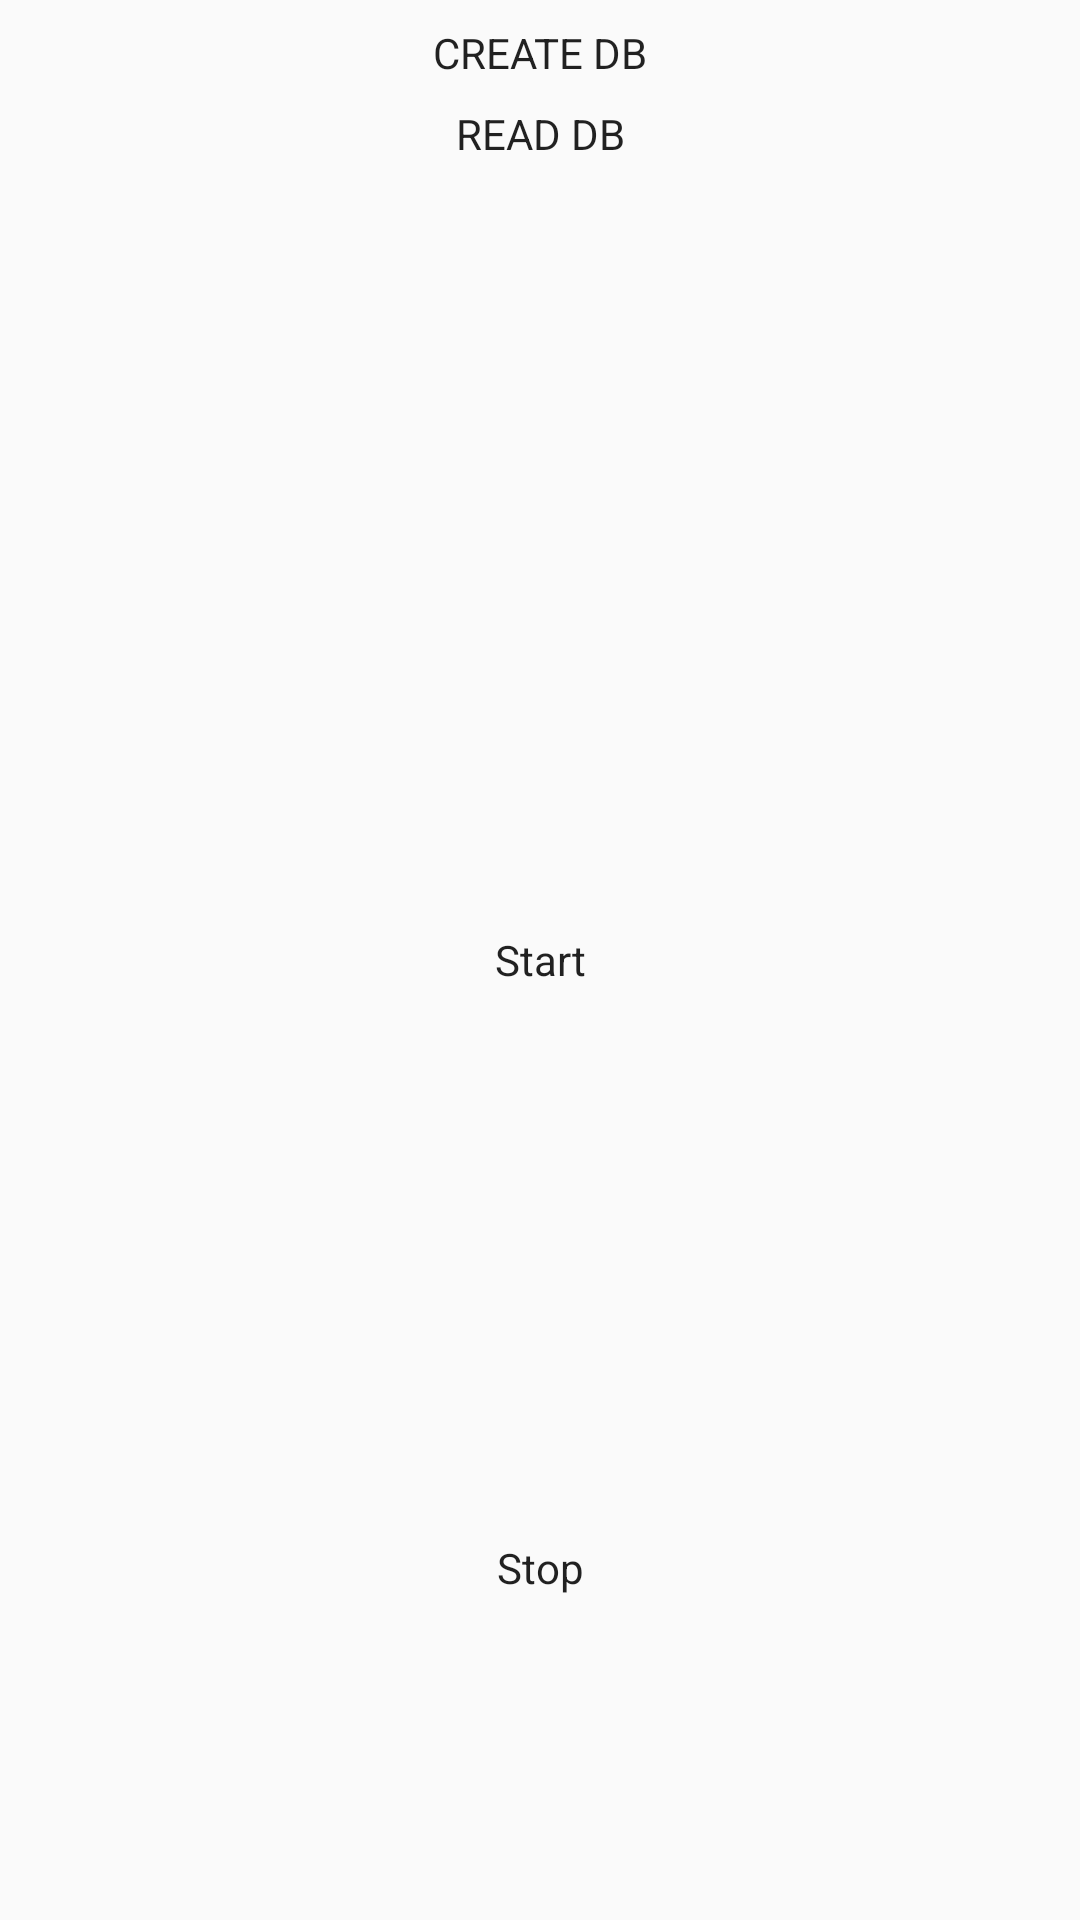

Here is an Android app screen rendered from its layout file. Give the layout XML and the strings, colors and styles it references.
<!-- AndroidManifest.xml: application theme AppTheme -->
<!-- res/layout/activity_main.xml -->
<?xml version="1.0" encoding="utf-8"?>
<android.support.constraint.ConstraintLayout xmlns:android="http://schemas.android.com/apk/res/android"
    xmlns:app="http://schemas.android.com/apk/res-auto"
    xmlns:tools="http://schemas.android.com/tools"
    android:layout_width="match_parent"
    android:layout_height="match_parent"
    tools:context=".MainActivity">

    <Button
        android:id="@+id/createDBButton"
        android:layout_width="wrap_content"
        android:layout_height="wrap_content"
        android:layout_marginStart="8dp"
        android:layout_marginTop="8dp"
        android:layout_marginEnd="8dp"
        android:text="CREATE DB"
        app:layout_constraintEnd_toEndOf="parent"
        app:layout_constraintStart_toStartOf="parent"
        app:layout_constraintTop_toTopOf="parent" />

    <Button
        android:id="@+id/stopServiceButton"
        android:layout_width="88dp"
        android:layout_height="48dp"
        android:layout_marginBottom="8dp"
        android:layout_marginEnd="8dp"
        android:layout_marginStart="8dp"
        android:layout_marginTop="8dp"
        android:text="Stop"
        app:layout_constraintBottom_toBottomOf="parent"
        app:layout_constraintEnd_toEndOf="parent"
        app:layout_constraintStart_toStartOf="parent"
        app:layout_constraintTop_toBottomOf="@+id/startServiceButton" />

    <Button
        android:id="@+id/startServiceButton"
        android:layout_width="0dp"
        android:layout_height="170dp"
        android:layout_marginBottom="8dp"
        android:layout_marginEnd="8dp"
        android:layout_marginStart="8dp"
        android:layout_marginTop="8dp"
        android:text="Start"
        app:layout_constraintBottom_toBottomOf="parent"
        app:layout_constraintDimensionRatio="w,1:1"
        app:layout_constraintEnd_toEndOf="parent"
        app:layout_constraintStart_toStartOf="parent"
        app:layout_constraintTop_toTopOf="parent" />

    <Button
        android:id="@+id/readDBButton"
        android:layout_width="wrap_content"
        android:layout_height="wrap_content"
        android:layout_marginStart="8dp"
        android:layout_marginTop="8dp"
        android:layout_marginEnd="8dp"
        android:text="READ DB"
        app:layout_constraintEnd_toEndOf="parent"
        app:layout_constraintStart_toStartOf="parent"
        app:layout_constraintTop_toBottomOf="@+id/createDBButton" />
</android.support.constraint.ConstraintLayout>
<!-- resources referenced by this layout -->
<resources>
  <style name="AppTheme" parent="Theme.AppCompat.Light">
          
          <item name="colorPrimary">@color/colorPrimary</item>
          <item name="colorPrimaryDark">@color/colorPrimaryDark</item>
          <item name="colorAccent">@color/colorAccent</item>
          <item name="windowActionBar">false</item>
          <item name="windowNoTitle">true</item>
          <item name="android:windowFullscreen">true</item>
          <item name="android:textViewStyle">@style/TextViewStyle</item>
          <item name="android:buttonStyle">@style/ButtonStyle</item>
  
      </style>
  <style name="TextViewStyle">
          <item name="android:textSize">14dp</item>
      </style>
  <style name="ButtonStyle">
          <item name="android:stateListAnimator">@null</item>
          <item name="android:gravity">center</item>
          <item name="android:textSize">14dp</item>
      </style>
  <!-- not gathered from this repository: default colours our renderer supplied (Android Studio template values) -->
  <color name="colorPrimary">#FF6200EE</color>
  <color name="colorPrimaryDark">#FF3700B3</color>
  <color name="colorAccent">#FF03DAC5</color>
</resources>
